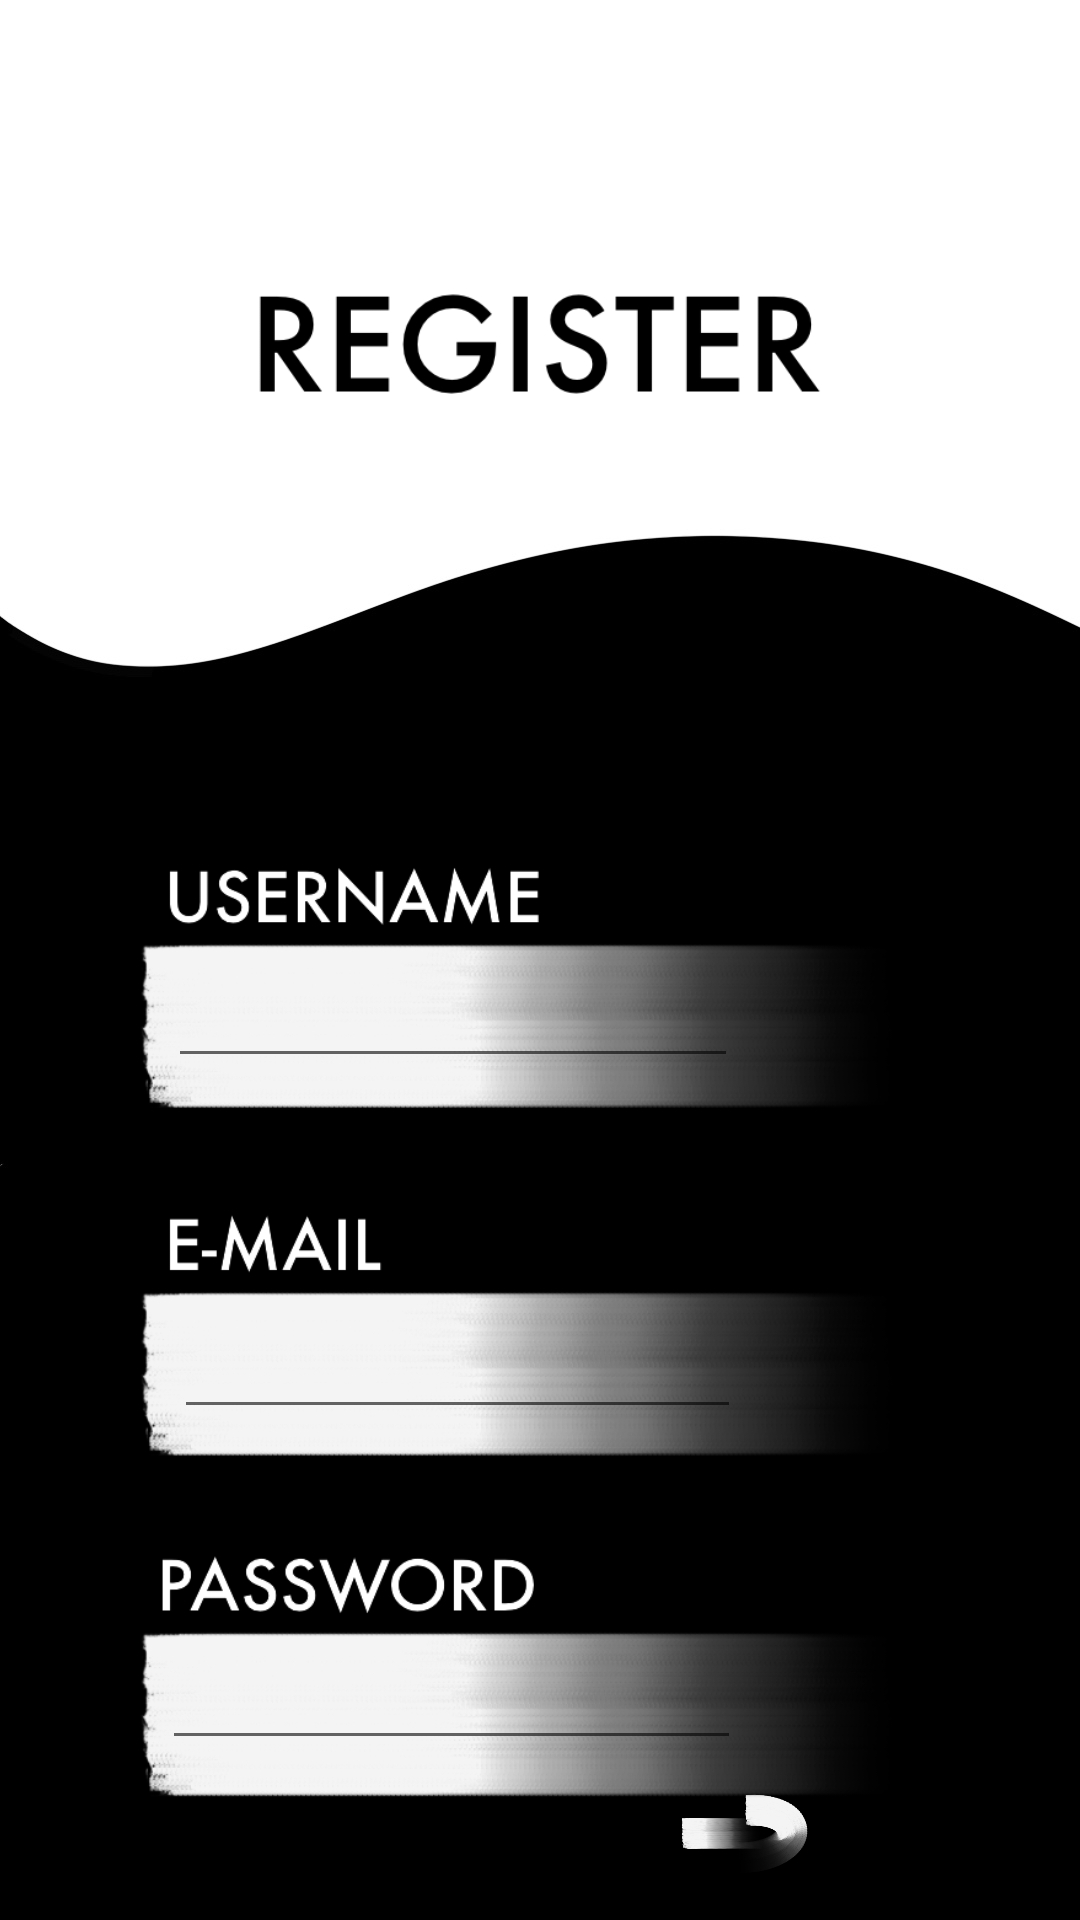

Produce the Android XML layout that renders to this screen, including the resource entries it uses.
<!-- AndroidManifest.xml: activity theme MainTheme -->
<!-- res/layout/activity_register.xml -->
<?xml version="1.0" encoding="utf-8"?>
<RelativeLayout xmlns:android="http://schemas.android.com/apk/res/android"
    xmlns:app="http://schemas.android.com/apk/res-auto"
    xmlns:tools="http://schemas.android.com/tools"
    android:layout_width="match_parent"
    android:layout_height="match_parent"
    android:background="@drawable/main_bg"
    tools:context=".RegisterActivity">

    <ImageButton
        android:id="@+id/register"
        android:layout_width="179dp"
        android:layout_height="140dp"
        android:layout_below="@+id/imageView2"
        android:layout_alignParentEnd="true"
        android:layout_alignParentBottom="true"
        android:layout_centerHorizontal="true"
        android:layout_marginTop="-28dp"
        android:layout_marginEnd="22dp"
        android:layout_marginBottom="4dp"
        android:backgroundTint="#00FFFFFF"
        android:scaleType="fitCenter"
        app:srcCompat="@drawable/weiter_pfeil" />

    <ImageView
        android:id="@+id/imageView6"
        android:layout_width="194dp"
        android:layout_height="73dp"
        android:layout_alignParentTop="true"
        android:layout_centerHorizontal="true"
        android:layout_marginTop="78dp"
        app:srcCompat="@drawable/register_txt" />

    <ImageView
        android:id="@+id/imageView2"
        android:layout_width="304dp"
        android:layout_height="344dp"
        android:layout_alignParentStart="true"
        android:layout_alignParentTop="true"
        android:layout_centerInParent="true"
        android:layout_marginStart="37dp"
        android:layout_marginTop="271dp"
        app:srcCompat="@drawable/username_mail_password" />

    <EditText
        android:id="@+id/username"
        android:layout_width="190dp"
        android:layout_height="wrap_content"
        android:layout_alignStart="@+id/imageView2"
        android:layout_alignTop="@+id/imageView2"
        android:layout_marginStart="19dp"
        android:layout_marginTop="47dp"
        android:digits="abcdefghijklmnopqrstuvwxyzÄÖÜABCDEFGHIJKLMNOPQRSTUVWXYZ0123456789äöü-_ß"
        android:ems="10"
        android:inputType="textPersonName"
        android:maxLength="18" />

    <EditText
        android:id="@+id/email"
        android:layout_width="189dp"
        android:layout_height="wrap_content"
        android:layout_alignTop="@+id/imageView2"
        android:layout_alignParentStart="true"
        android:layout_marginStart="58dp"
        android:layout_marginTop="164dp"
        android:ems="10"
        android:inputType="textPersonName"
        android:text="" />

    <EditText
        android:id="@+id/password"
        android:layout_width="193dp"
        android:layout_height="wrap_content"
        android:layout_below="@+id/email"
        android:layout_alignStart="@+id/imageView2"
        android:layout_marginStart="17dp"
        android:layout_marginTop="69dp"
        android:ems="10"
        android:inputType="textPassword" />

</RelativeLayout>
<!-- resources referenced by this layout -->
<resources>
  <!-- drawable main_bg: jpg bitmap (drawable, 44178 bytes) -->
  <!-- drawable register_txt: png bitmap (drawable, 5922 bytes) -->
  <!-- drawable username_mail_password: png bitmap (drawable, 161126 bytes) -->
  <!-- drawable weiter_pfeil: png bitmap (drawable, 90057 bytes) -->
  <style name="MainTheme" parent="Theme.AppCompat.Light.NoActionBar">
          <item name="colorPrimary">@color/black</item>
          <item name="colorPrimaryDark">@color/black</item>
          <item name="colorAccent">@color/black</item>
      </style>
  <!-- not gathered from this repository: default colours our renderer supplied (Android Studio template values) -->
  <color name="black">#FF000000</color>
</resources>
